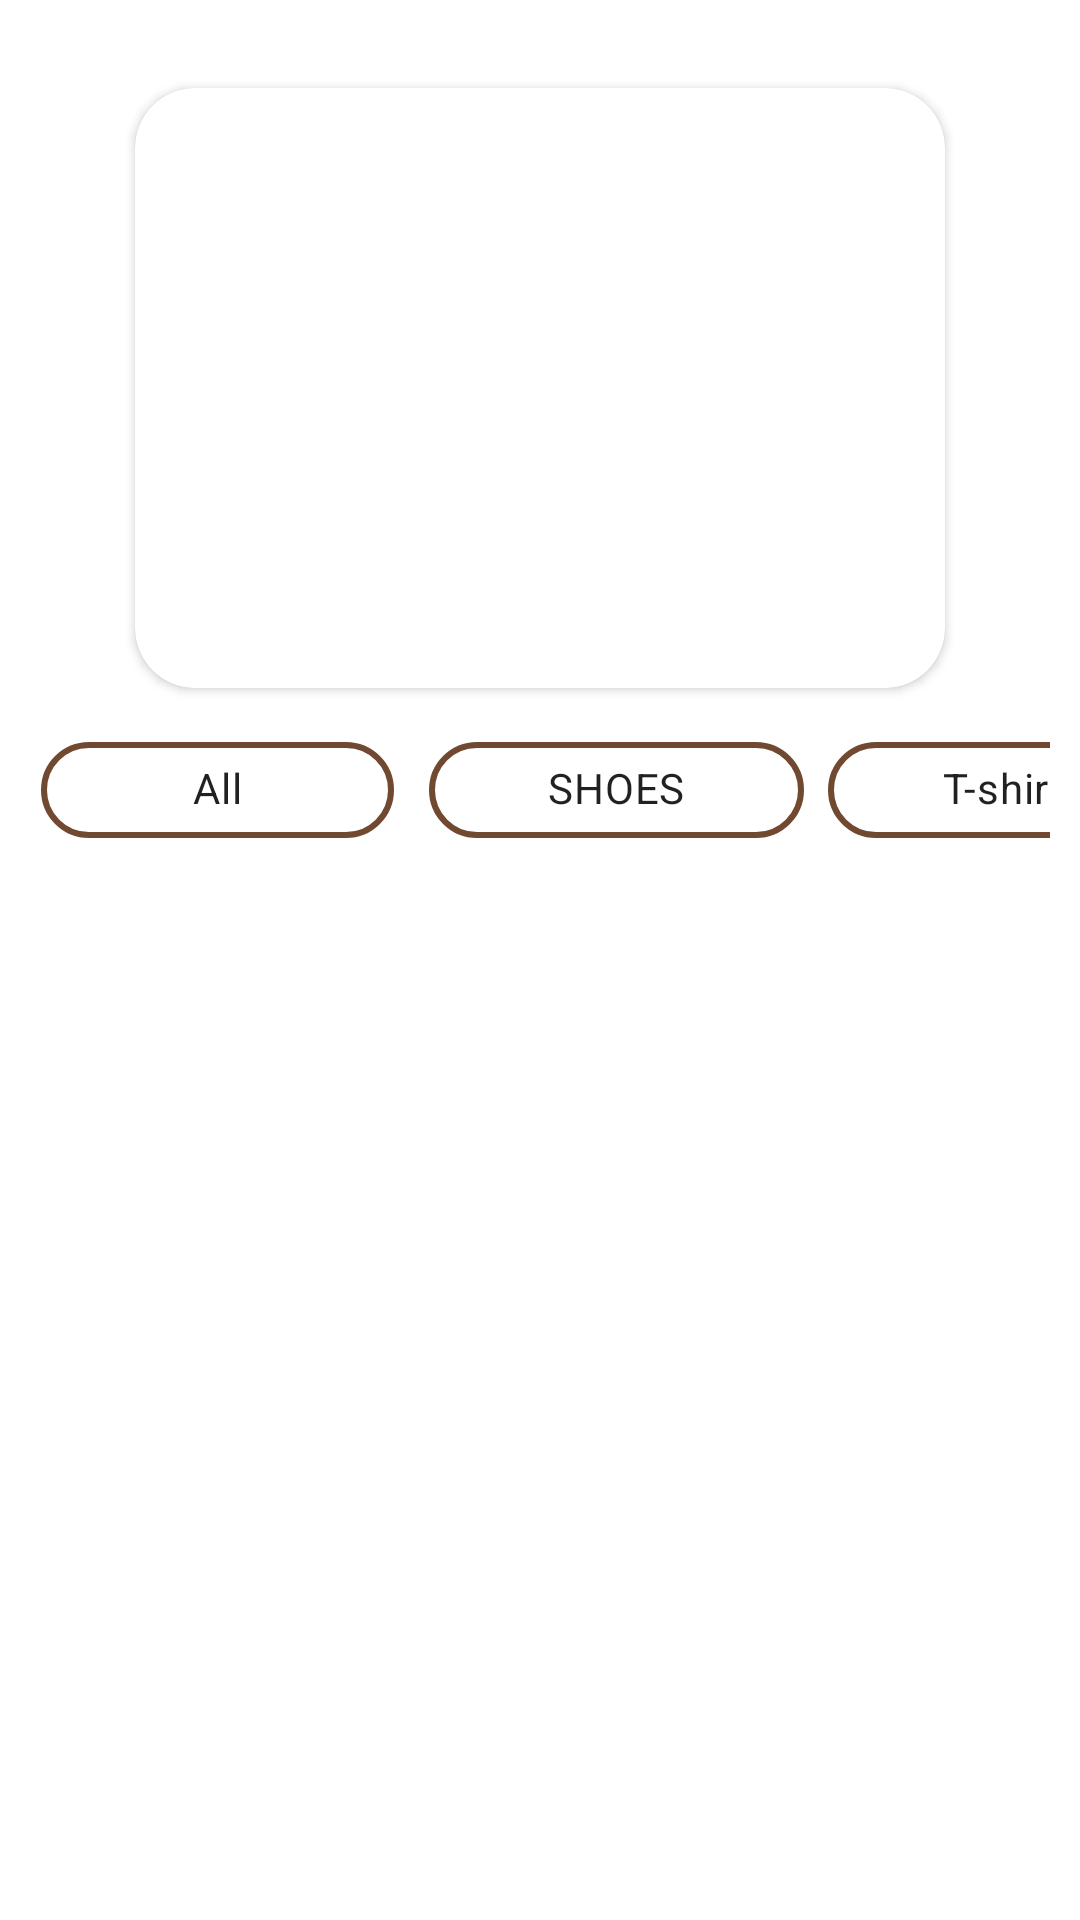

Android layout source for this screen:
<!-- AndroidManifest.xml: application theme Theme.CoutureCorner -->
<!-- res/layout/fragment_brands.xml -->
<?xml version="1.0" encoding="utf-8"?>
<androidx.constraintlayout.widget.ConstraintLayout xmlns:android="http://schemas.android.com/apk/res/android"
    xmlns:app="http://schemas.android.com/apk/res-auto"
    android:layout_width="match_parent"
    android:layout_height="match_parent"
    xmlns:tools="http://schemas.android.com/tools">


    <androidx.cardview.widget.CardView
        android:id="@+id/brandCardView"
        android:layout_width="wrap_content"
        android:layout_height="200dp"
        android:layout_gravity="top"
        android:layout_margin="8dp"
        android:elevation="8dp"
        app:cardCornerRadius="20dp"
        app:layout_constraintBottom_toBottomOf="parent"
        app:layout_constraintEnd_toEndOf="parent"
        app:layout_constraintHorizontal_bias="0.498"
        app:layout_constraintStart_toStartOf="parent"
        app:layout_constraintTop_toTopOf="parent"
        app:layout_constraintVertical_bias="0.05">

                        <RelativeLayout
                            android:layout_width="270dp"
                            android:layout_height="200dp">

                            
                            <ImageView
                                android:id="@+id/AddsImageView"
                                android:layout_width="match_parent"
                                android:layout_height="match_parent"
                                android:background="@drawable/rounded_image"
                                android:scaleType="centerCrop"
                                 />


                            


                        </RelativeLayout>
    </androidx.cardview.widget.CardView>


    <HorizontalScrollView
        android:id="@+id/cipsScrollView"
        android:layout_width="match_parent"
        android:layout_height="wrap_content"
        android:layout_marginTop="10dp"
        android:paddingStart="10dp"
        android:paddingEnd="10dp"
        android:scrollbars="none"
        app:layout_constraintTop_toBottomOf="@id/brandCardView">

        <com.google.android.material.chip.ChipGroup
            android:id="@+id/chipGroup"
            android:layout_width="wrap_content"
            android:layout_height="wrap_content"
            app:layout_constraintHorizontal_bias="0.583"
            app:singleSelection="true">

            <com.google.android.material.chip.Chip
                android:id="@+id/chip0"
                style="@style/Widget.MaterialComponents.Chip.Action"
                android:layout_width="125dp"
                android:layout_height="48dp"
                android:checkable="true"
                android:text="@string/all"
                android:textAlignment="center"
                app:chipBackgroundColor="@color/white"
                app:chipStrokeColor="@color/colorPrimary"
                app:chipStrokeWidth="2dp" />

            <com.google.android.material.chip.Chip
                android:id="@+id/chip1"
                style="@style/Widget.MaterialComponents.Chip.Action"
                android:layout_width="125dp"
                android:layout_height="48dp"
                android:checkable="true"
                android:text="@string/shoesUpper"
                android:textAlignment="center"
                app:chipBackgroundColor="@color/white"
                app:chipStrokeColor="@color/colorPrimary"
                app:chipStrokeWidth="2dp" />

            <com.google.android.material.chip.Chip
                android:id="@+id/chip2"
                style="@style/Widget.MaterialComponents.Chip.Action"
                android:layout_width="125dp"
                android:layout_height="48dp"
                android:checkable="true"
                android:text="@string/t_shirts"
                android:textAlignment="center"
                app:chipBackgroundColor="@color/white"
                app:chipStrokeColor="@color/colorPrimary"
                app:chipStrokeWidth="2dp" />

            <com.google.android.material.chip.Chip
                android:id="@+id/chip3"
                style="@style/Widget.MaterialComponents.Chip.Action"
                android:layout_width="125dp"
                android:layout_height="48dp"
                android:checkable="true"
                android:text="@string/accessories"
                android:textAlignment="center"
                app:chipBackgroundColor="@color/white"
                app:chipStrokeColor="@color/colorPrimary"
                app:chipStrokeWidth="2dp" />

        </com.google.android.material.chip.ChipGroup>
    </HorizontalScrollView>



    <ProgressBar
        android:id="@+id/progressBar"
        android:layout_width="wrap_content"
        android:layout_height="wrap_content"
        android:layout_centerInParent="true"
        android:visibility="gone"
        android:indeterminateTint="@color/colorPrimary"
        app:layout_constraintBottom_toBottomOf="parent"
        app:layout_constraintEnd_toEndOf="parent"
        app:layout_constraintHorizontal_bias="0.498"
        app:layout_constraintStart_toStartOf="parent"
        app:layout_constraintTop_toBottomOf="@id/cipsScrollView"
        app:layout_constraintVertical_bias="0.359" />

    <androidx.recyclerview.widget.RecyclerView
        android:id="@+id/productsRecycel"
        android:layout_width="match_parent"
        android:layout_height="480dp"
        android:layout_marginTop="8dp"
        android:orientation="vertical"
        android:paddingHorizontal="4dp"
        app:layoutManager="androidx.recyclerview.widget.GridLayoutManager"
        app:layout_constraintBottom_toBottomOf="parent"
        app:layout_constraintEnd_toEndOf="parent"
        app:layout_constraintHorizontal_bias="0.0"
        app:layout_constraintStart_toStartOf="parent"
        app:layout_constraintTop_toBottomOf="@id/cipsScrollView"
        app:layout_constraintVertical_bias="0.0"
        app:spanCount="2" />



</androidx.constraintlayout.widget.ConstraintLayout>
<!-- resources referenced by this layout -->
<resources>
  <color name="colorPrimary">#714930</color>
  <color name="white">#FFFFFFFF</color>
  <!-- drawable rounded_image (drawable) -->
  <?xml version="1.0" encoding="utf-8"?>
  <shape xmlns:android="http://schemas.android.com/apk/res/android">
      <corners android:radius="12dp"/>
      <solid android:color="@android:color/transparent"/>
  </shape>
  <string name="accessories">ACCESSORIES</string>
  <string name="all">All</string>
  <string name="shoesUpper">SHOES</string>
  <string name="t_shirts">T-shirts</string>
  <style name="Theme.CoutureCorner" parent="Theme.MaterialComponents.DayNight.DarkActionBar">
          
          <item name="colorPrimary">@color/purple_500</item>
          <item name="colorPrimaryVariant">@color/purple_700</item>
          <item name="colorOnPrimary">@color/white</item>
          
          <item name="colorSecondary">@color/teal_200</item>
          <item name="colorSecondaryVariant">@color/teal_700</item>
          <item name="colorOnSecondary">@color/black</item>
          
          <item name="android:statusBarColor">?attr/colorPrimaryVariant</item>
          
      </style>
  <color name="purple_700">#3700B3</color>
  <color name="teal_200">#03DAC5</color>
  <color name="black">#FF000000</color>
  <!-- not gathered from this repository: default colours our renderer supplied (Android Studio template values) -->
  <color name="purple_500">#FF6200EE</color>
  <color name="teal_700">#FF018786</color>
</resources>
